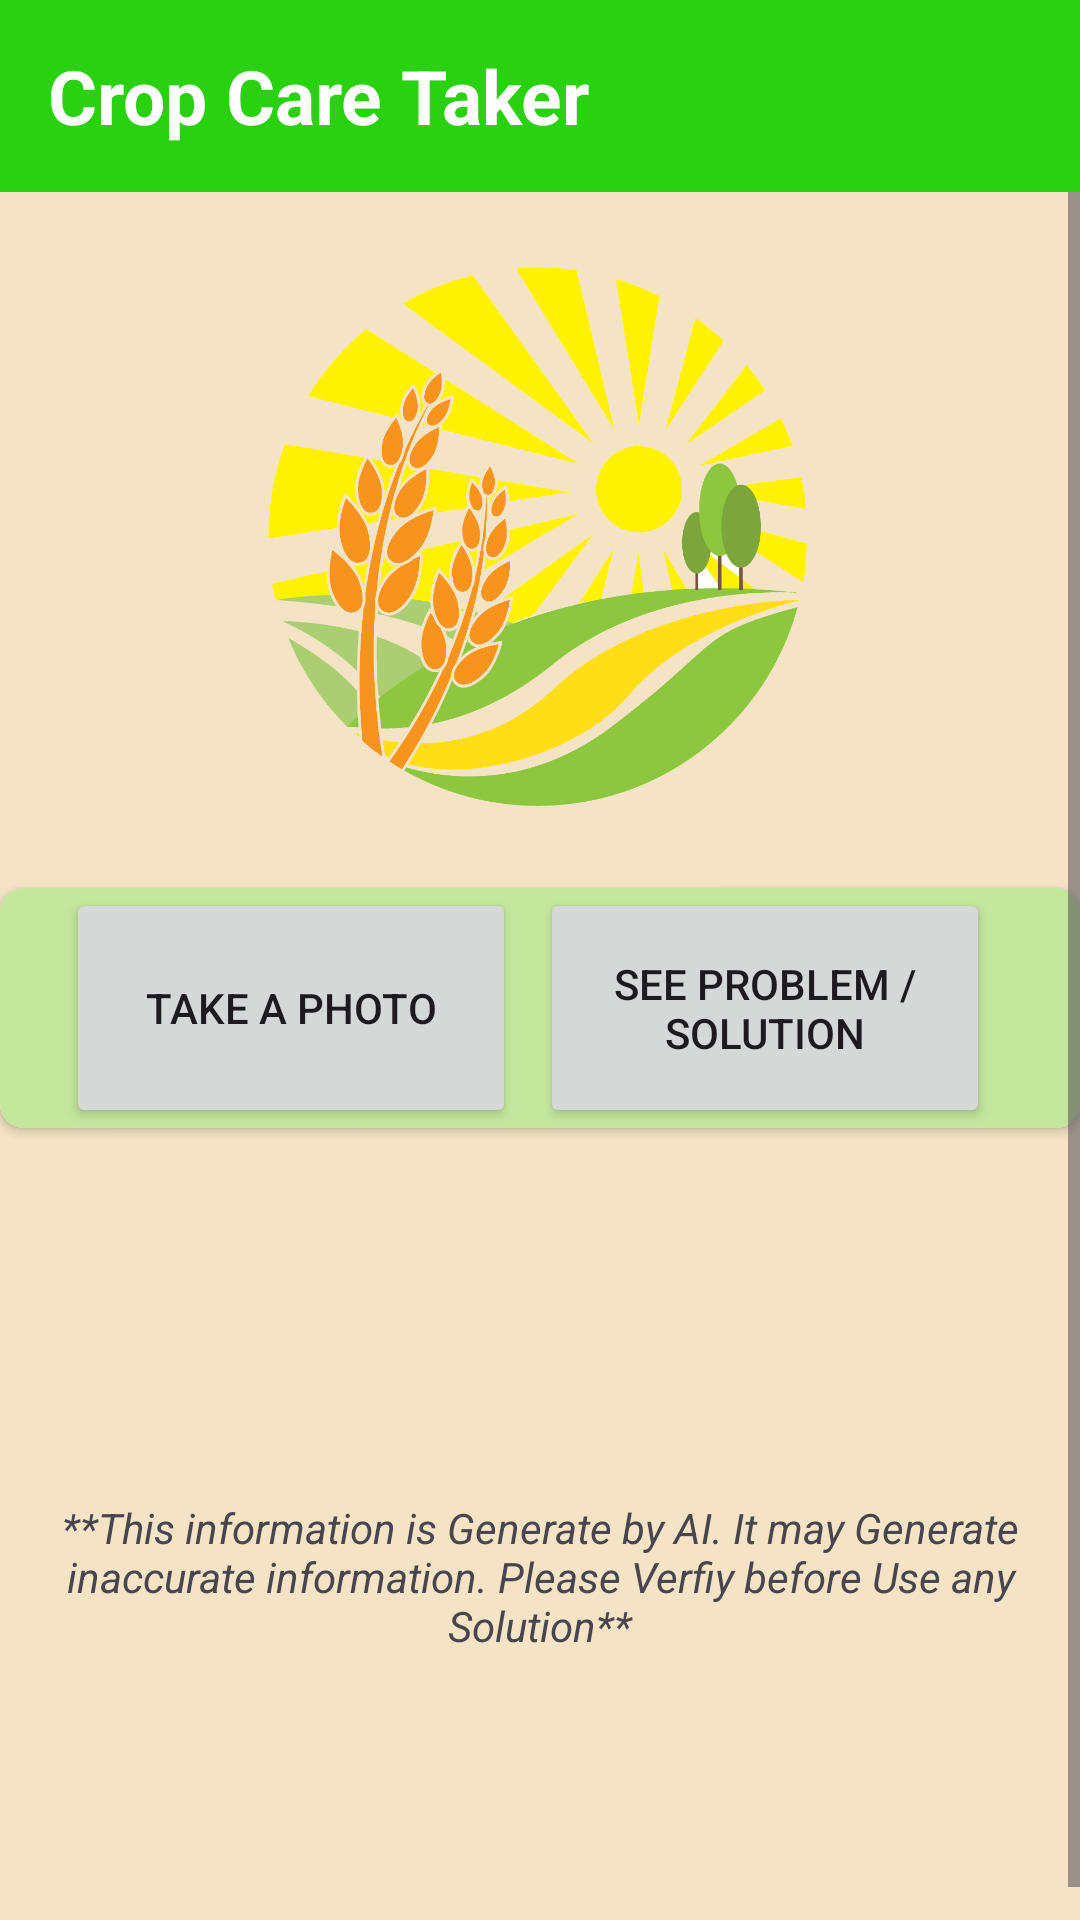

Produce the Android XML layout that renders to this screen, including the resource entries it uses.
<!-- AndroidManifest.xml: application theme Theme.DigiFarm -->
<!-- res/layout/fragment_caretaker.xml -->
<?xml version="1.0" encoding="utf-8"?>
<FrameLayout xmlns:android="http://schemas.android.com/apk/res/android"
    xmlns:tools="http://schemas.android.com/tools"
    android:layout_width="match_parent"
    android:layout_height="match_parent"
    android:background="#F4E3C4"
    xmlns:app="http://schemas.android.com/apk/res-auto"
    tools:context=".Fragment.CaretakerFragment">
    <RelativeLayout
        android:layout_width="match_parent"
        android:layout_height="match_parent">
        <androidx.appcompat.widget.Toolbar
            android:layout_width="match_parent"
            android:layout_height="wrap_content"
            android:id="@+id/toolbar"
            android:background="@color/bg">
            <TextView
                android:layout_width="wrap_content"
                android:layout_height="wrap_content"
                android:text="Crop Care Taker"
                android:textStyle="bold"
                android:textColor="@color/white"
                android:textSize="25sp"
                />
        </androidx.appcompat.widget.Toolbar>

        <ScrollView
            android:layout_width="match_parent"
            android:layout_height="match_parent"
            android:layout_below="@id/toolbar"
            android:id="@+id/scroll"
           >

            <LinearLayout xmlns:android="http://schemas.android.com/apk/res/android"
                android:layout_width="match_parent"
                android:layout_height="match_parent"
                android:orientation="vertical"
                >

                
                <ImageView
                    android:id="@+id/imageViewSelectedPhoto"
                    android:layout_width="300dp"
                    android:layout_height="200dp"
                    android:layout_gravity="center_horizontal"
                    android:layout_marginTop="16dp"
                    android:src="@drawable/greet"
                    android:visibility="visible" />

                
                <androidx.cardview.widget.CardView
                    android:layout_width="match_parent"
                    android:layout_height="wrap_content"
                    android:layout_marginTop="16dp"
                    android:padding="16dp"
                    app:cardCornerRadius="8dp">

                    <LinearLayout
                        android:layout_width="match_parent"
                        android:layout_height="wrap_content"
                        android:gravity="center"
                        android:orientation="horizontal"
                        android:background="#C4E69D"
                        android:weightSum="3">

                        
                        <Button
                            android:id="@+id/buttonTakePhoto"
                            android:layout_width="150dp"
                            android:layout_height="80dp"
                            android:text="Take a Photo" />

                        
                        <Button
                            android:id="@+id/buttonSeeDiagnosis"
                            android:layout_width="150dp"
                            android:layout_height="80dp"
                            android:layout_marginStart="8dp"
                            android:layout_marginEnd="8dp"
                            android:text="See Problem / Solution" />

                    </LinearLayout>


                </androidx.cardview.widget.CardView>

                <ProgressBar
                    android:id="@+id/genrate"
                    android:layout_width="wrap_content"
                    android:layout_height="wrap_content"
                    android:visibility="gone" />
                <TextView
                    android:id="@+id/genratedText"
                    android:layout_width="wrap_content"
                    android:layout_height="wrap_content"
                    android:textSize="25sp"
                    android:textIsSelectable="true"
                    android:padding="20dp"
                    />

                <TextView
                    android:layout_marginTop="50dp"
                    android:id="@+id/warnText"
                    android:layout_width="match_parent"
                    android:layout_height="wrap_content"
                    android:textAlignment="center"
                    android:text="@string/warn"
                    android:textStyle="italic"
                    android:layout_marginBottom="100dp"
                    />

            </LinearLayout>

        </ScrollView>

    </RelativeLayout>
</FrameLayout>
<!-- resources referenced by this layout -->
<resources>
  <color name="bg">#2AD111</color>
  <color name="white">#FFFFFFFF</color>
  <!-- drawable greet: png bitmap (drawable, 368623 bytes) -->
  <string name="warn">**This information is Generate by AI. It may Generate inaccurate information. Please Verfiy before Use any Solution**</string>
  <style name="Theme.DigiFarm" parent="Base.Theme.DigiFarm" />
  <style name="Base.Theme.DigiFarm" parent="Theme.Material3.Light.NoActionBar">
          
          
          <item name="colorPrimary">@color/bg</item>
      </style>
</resources>
